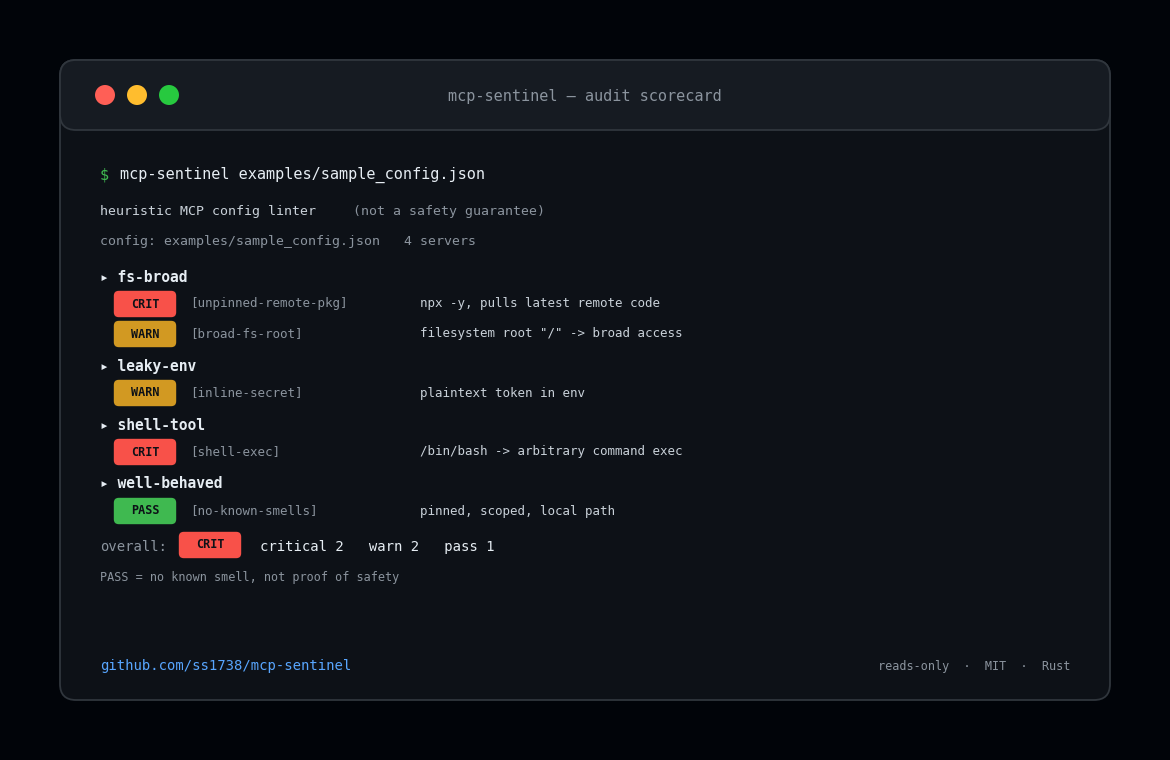

Recreate this plot in Python. (Note: this script raises an exception after producing the figure.)
"""Terminal-window 'card' asset for mcp-sentinel. Shows the REAL CLI invocation and
the REAL scorecard from examples/sample_config.json, wrapped in macOS-style window
chrome. Honest: real command (mcp-sentinel <path>, no fake subcommand) and the
'not proof of safety' line stays on the card. matplotlib -> PNG."""
import os
import matplotlib as mpl
mpl.use("Agg")
import matplotlib.pyplot as plt
from matplotlib.patches import FancyBboxPatch, Circle

PAGE, WIN, BAR, EDGE = "#010409", "#0d1117", "#161b22", "#30363d"
FG, SOFT, DIM = "#e6edf3", "#c9d1d9", "#8b949e"
CRIT, WARN, PASS, GREEN, ACC = "#f85149", "#d29922", "#3fb950", "#3fb950", "#58a6ff"
mpl.rcParams["font.family"] = "monospace"

fig = plt.figure(figsize=(11.5, 7.4), dpi=130)
fig.patch.set_facecolor(PAGE)
ax = fig.add_axes([0, 0, 1, 1]); ax.set_xlim(0, 115); ax.set_ylim(0, 74); ax.axis("off")

# window + title bar
ax.add_patch(FancyBboxPatch((5, 5), 105, 64, boxstyle="round,pad=0,rounding_size=1.6",
                            fc=WIN, ec=EDGE, lw=1.3))
ax.add_patch(FancyBboxPatch((5, 62), 105, 7, boxstyle="round,pad=0,rounding_size=1.6",
                            fc=BAR, ec=EDGE, lw=1.3))
for i, c in enumerate(["#ff5f56", "#ffbd2e", "#27c93f"]):
    ax.add_patch(Circle((9.5 + i * 3.2, 65.5), 1.0, fc=c, ec="none"))
ax.text(57.5, 65.4, "mcp-sentinel — audit scorecard", color=DIM, fontsize=11, ha="center", va="center")

def pill(x, y, text, c):
    ax.add_patch(FancyBboxPatch((x, y - 1.0), 6.0, 2.4, boxstyle="round,pad=0.12,rounding_size=0.5",
                                fc=c, ec="none"))
    ax.text(x + 3.0, y + 0.2, text, color="#0d1117", fontsize=8.5, fontweight="bold", ha="center", va="center")

x0, y = 9, 57.5
def line(segs, dy=3.0):
    global y
    cx = x0
    for text, color, size in segs:
        ax.text(cx, y, text, color=color, fontsize=size, va="center", fontweight="normal")
        cx += len(text) * (size * 0.092)   # monospace advance approx
    y -= dy

line([("$ ", GREEN, 11), ("mcp-sentinel examples/sample_config.json", FG, 11)])
y -= 0.6
line([("heuristic MCP config linter  ", SOFT, 9.5), ("(not a safety guarantee)", DIM, 9.5)])
line([("config: examples/sample_config.json   4 servers", DIM, 9.5)])
y -= 0.6

def finding(server_first, sev_label, sev_color, rule, detail, server=None):
    global y
    if server_first:
        ax.text(x0, y, f"▸ {server_first}", color=FG, fontsize=10.5, va="center", fontweight="bold")
        y -= 2.9
    pill(x0 + 1.5, y, sev_label, sev_color)
    ax.text(x0 + 9, y + 0.2, f"[{rule}]", color=DIM, fontsize=9, va="center")
    ax.text(x0 + 32, y + 0.2, detail, color=SOFT, fontsize=9, va="center")
    y -= 3.0

finding("fs-broad", "CRIT", CRIT, "unpinned-remote-pkg", "npx -y, pulls latest remote code")
finding(None, "WARN", WARN, "broad-fs-root", 'filesystem root "/" -> broad access')
finding("leaky-env", "WARN", WARN, "inline-secret", "plaintext token in env")
finding("shell-tool", "CRIT", CRIT, "shell-exec", "/bin/bash -> arbitrary command exec")
finding("well-behaved", "PASS", PASS, "no-known-smells", "pinned, scoped, local path")

y -= 0.4
ax.text(x0, y, "overall:", color=DIM, fontsize=10, va="center")
pill(x0 + 8, y, "CRIT", CRIT)
ax.text(x0 + 16, y, "critical 2   warn 2   pass 1", color=FG, fontsize=10, va="center")
y -= 3.0
ax.text(x0, y, "PASS = no known smell, not proof of safety", color=DIM, fontsize=8.5, va="center")

ax.text(9, 8, "github.com/ss1738/mcp-sentinel", color=ACC, fontsize=10)
ax.text(106, 8, "reads-only  ·  MIT  ·  Rust", color=DIM, fontsize=8.5, ha="right")

out = os.path.join(os.path.dirname(__file__), "terminal_card.png")
fig.savefig(out, facecolor=PAGE); print("saved", out)
